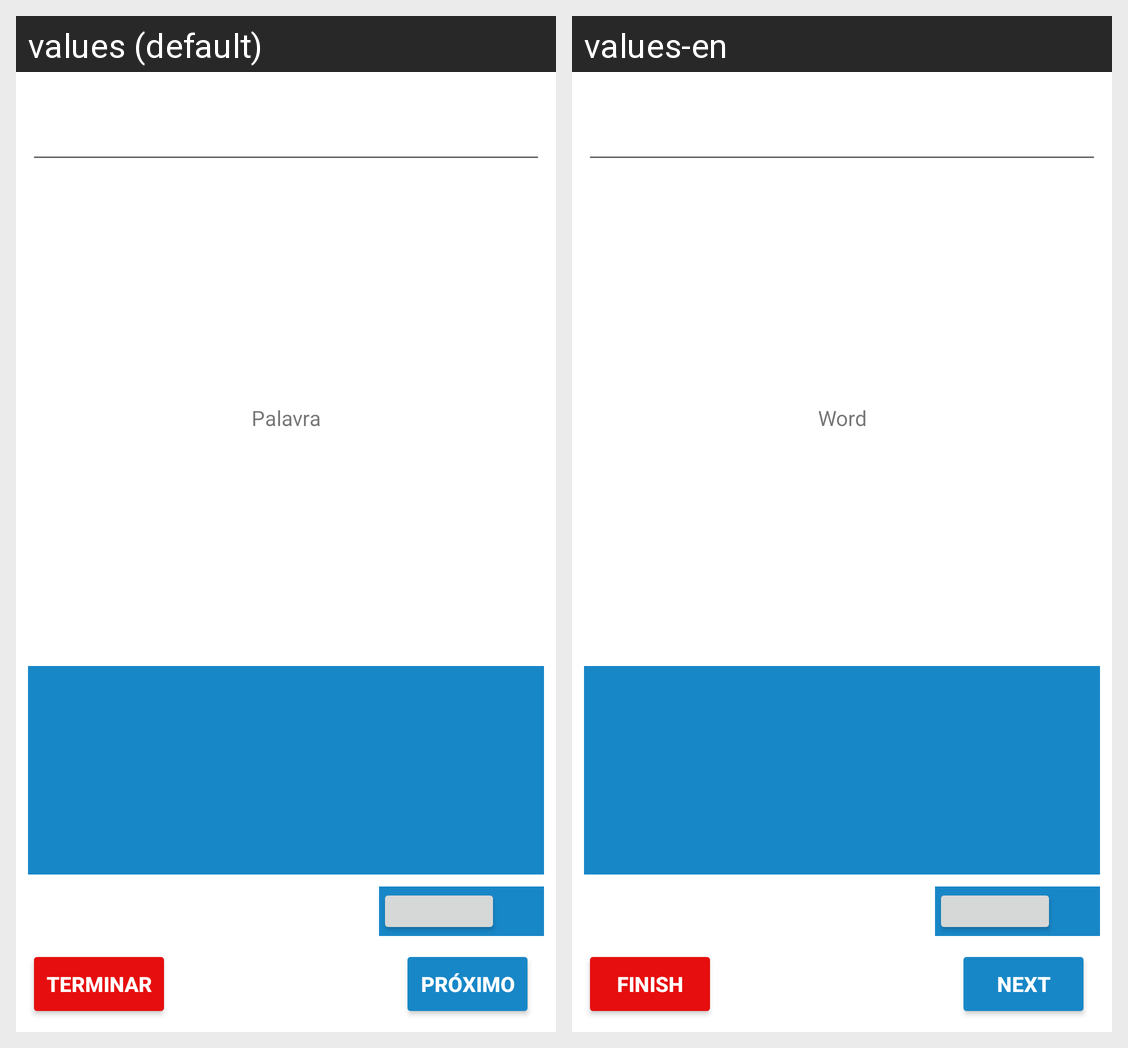

The same Android screen rendered under two of its app's locales, left to right. List the strings drawn on it with the default value and each locale's translation.
Android screen res/layout/activity_student_game.xml rendered under 2 locales, left to right: values (default), values-en. Device: Nexus 5 (rendered at 1080×1920; each locale shown at half size, 540×960, under a caption strip naming it); theme AppTheme.
Strings drawn on this screen, with the default value and each locale's value (text and hints the layout hard-codes, and strings that could not be matched under every locale, appear in the picture but are not listed):

Word
  values: Palavra
  values-en: Word

finish
  values: Terminar
  values-en: Finish

next
  values: próximo
  values-en: next
